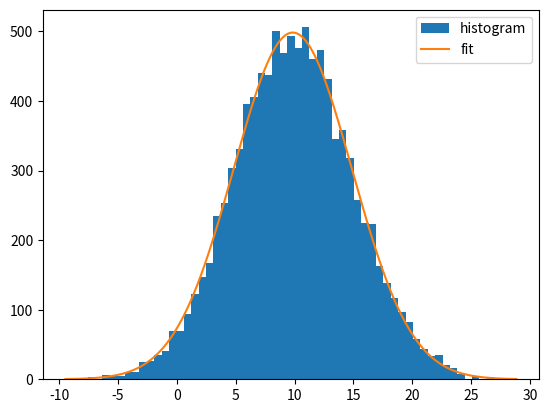

Write Python code to recreate this figure.
import numpy as np
import matplotlib.pyplot as plt

from scipy.optimize import curve_fit


def gaussian(x, mean, amplitude, standard_deviation):
    return amplitude * np.exp(- (x - mean) ** 2 / (2 * standard_deviation ** 2))


x = np.random.normal(10, 5, size=10000)

bin_heights, bin_borders, _ = plt.hist(x, bins='auto', label='histogram')
bin_centers = bin_borders[:-1] + np.diff(bin_borders) / 2
popt, _ = curve_fit(gaussian, bin_centers, bin_heights, p0=[1., 0., 1.])

x_interval_for_fit = np.linspace(bin_borders[0], bin_borders[-1], 10000)
plt.plot(x_interval_for_fit, gaussian(x_interval_for_fit, *popt), label='fit')
plt.legend()

